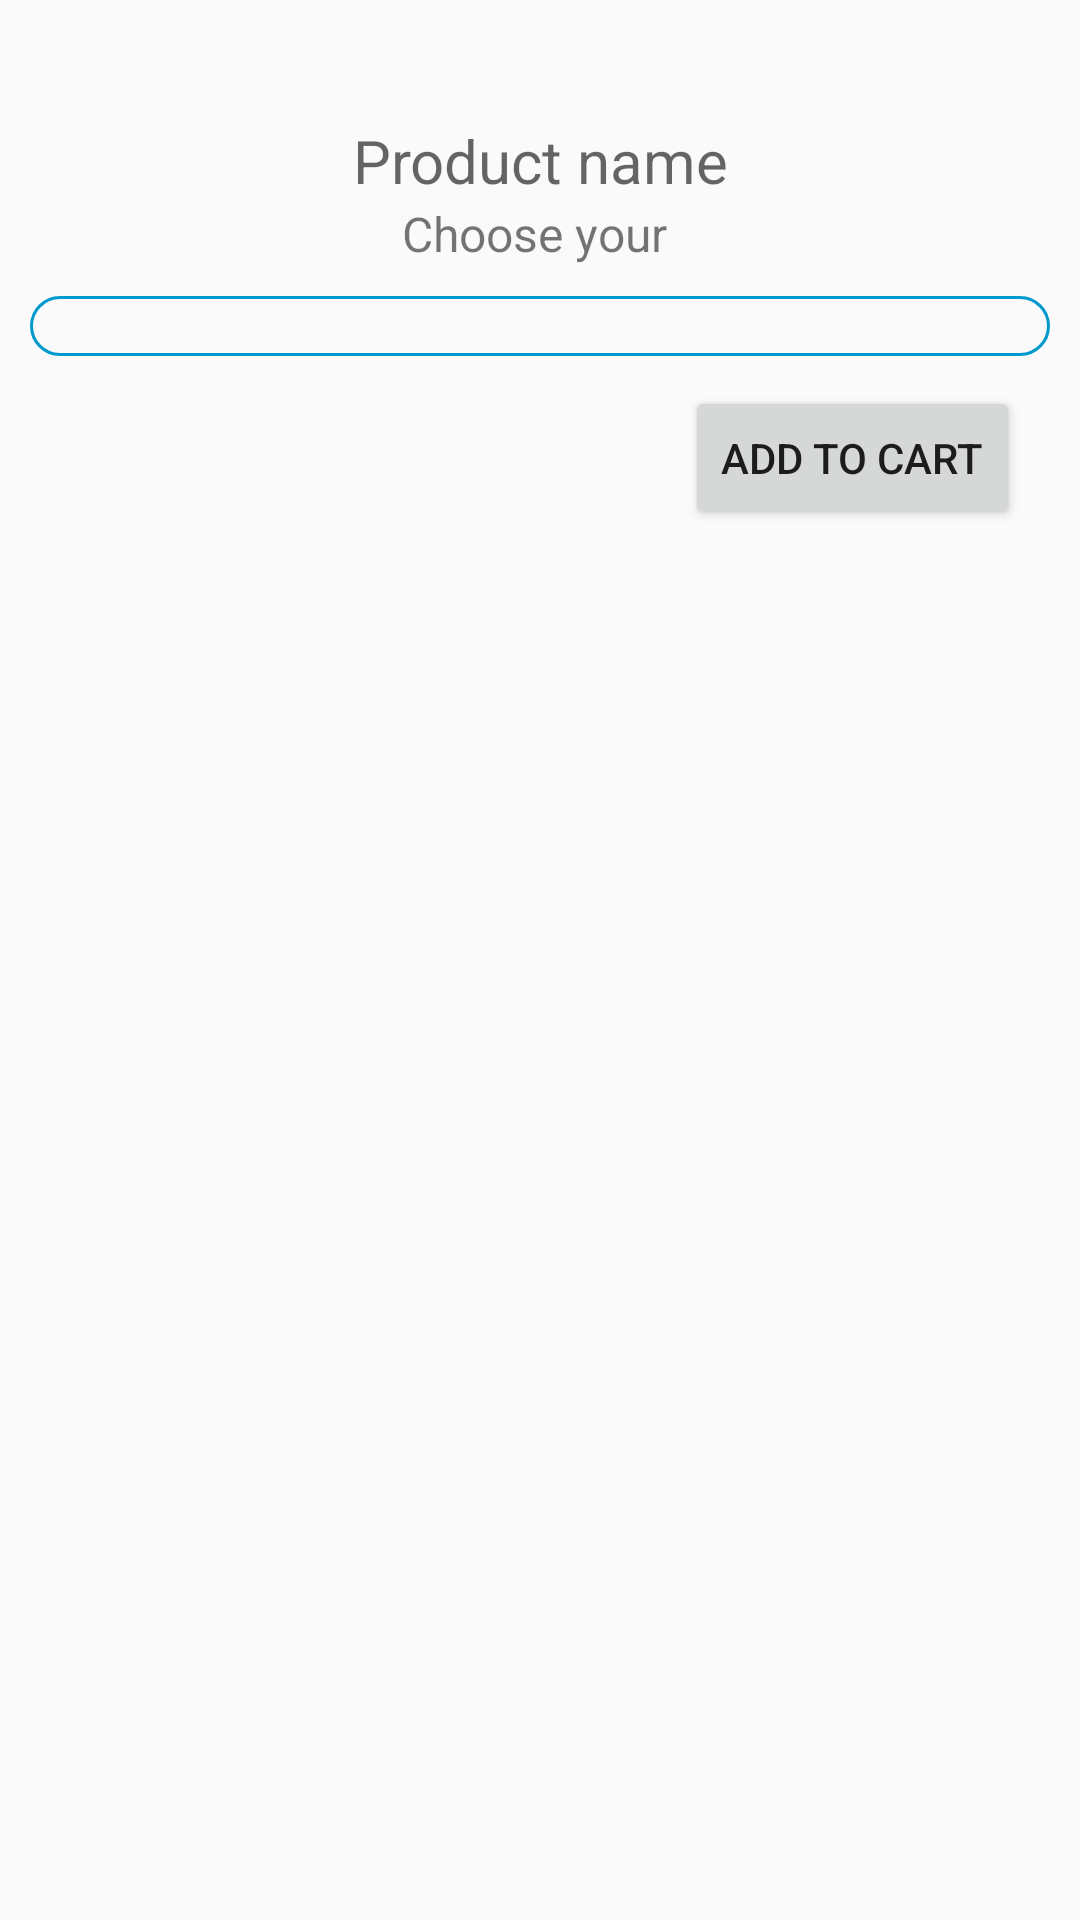

The Android layout XML behind this screen, and the referenced resources:
<!-- AndroidManifest.xml: application theme AppTheme -->
<!-- res/layout/product_select_layout.xml -->
<?xml version="1.0" encoding="utf-8"?>
<LinearLayout
    xmlns:android="http://schemas.android.com/apk/res/android" android:layout_width="match_parent"
    android:layout_height="match_parent"
    android:orientation="vertical">


    <TextView
        android:id="@+id/prod_select"
        android:layout_width="match_parent"
        android:layout_height="wrap_content"
        android:hint="Product name"
        android:textSize="20dp"
        android:textAlignment="center"
        android:layout_marginTop="40dp"

        />
    <TextView
        android:id="@+id/prod_cart"
        android:layout_width="match_parent"
        android:layout_height="wrap_content"
        android:text="Choose your "
        android:textSize="16dp"
        android:textAlignment="center"


        />
    <ImageView
        android:id="@+id/prod_select_image"
        android:layout_width="match_parent"
        android:layout_height="wrap_content"
        android:layout_margin="10dp"
        android:padding="10dp"
        android:background="@drawable/border"/>

    <Button
        android:layout_width="wrap_content"
        android:layout_height="wrap_content"
        android:text="add to cart"
        android:layout_gravity="bottom|right"


        android:layout_marginRight="20dp"
        />


</LinearLayout>
<!-- resources referenced by this layout -->
<resources>
  <!-- drawable border (drawable) -->
  <?xml version="1.0" encoding="utf-8"?>
  <selector xmlns:android="http://schemas.android.com/apk/res/android">
  
      <item>
  
          <shape android:shape="rectangle" android:thickness="10dp" android:visible="true">
              <stroke android:color="@android:color/holo_blue_dark"  android:width="1dp"/>
              <corners android:radius="10dp" />
          </shape>
      </item>
  
  
  </selector>
  <style name="AppTheme" parent="Theme.AppCompat.Light.NoActionBar">
          
          <item name="colorPrimary">@color/colorPrimary</item>
          <item name="colorPrimaryDark">@color/colorPrimaryDark</item>
          <item name="colorAccent">@color/colorAccent</item>
      </style>
  <color name="colorPrimary">#008577</color>
  <color name="colorPrimaryDark">#00574B</color>
  <color name="colorAccent">#D81B60</color>
</resources>
